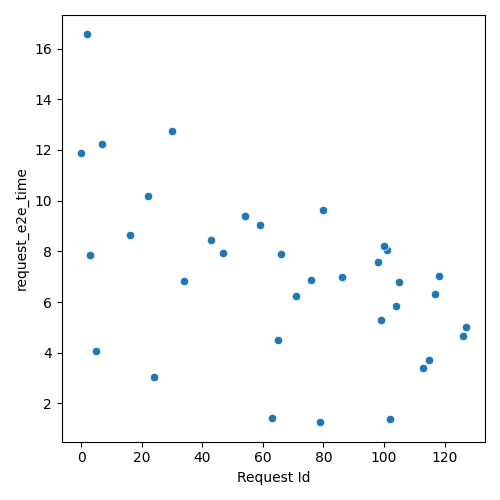

Values plotted in this chart, from the file beside it:
Request Id, request_e2e_time
5, 4.075
24, 3.032
3, 7.855
63, 1.42
79, 1.259
16, 8.649
34, 6.824
0, 11.9
65, 4.513
102, 1.369
22, 10.17
7, 12.24
43, 8.429
47, 7.932
71, 6.243
76, 6.853
66, 7.895
113, 3.413
99, 5.308
54, 9.382
59, 9.029
86, 6.999
115, 3.729
30, 12.73
2, 16.56
104, 5.859
98, 7.581
126, 4.66
105, 6.809
80, 9.642
127, 5.009
101, 8.039
100, 8.205
117, 6.323
118, 7.045
